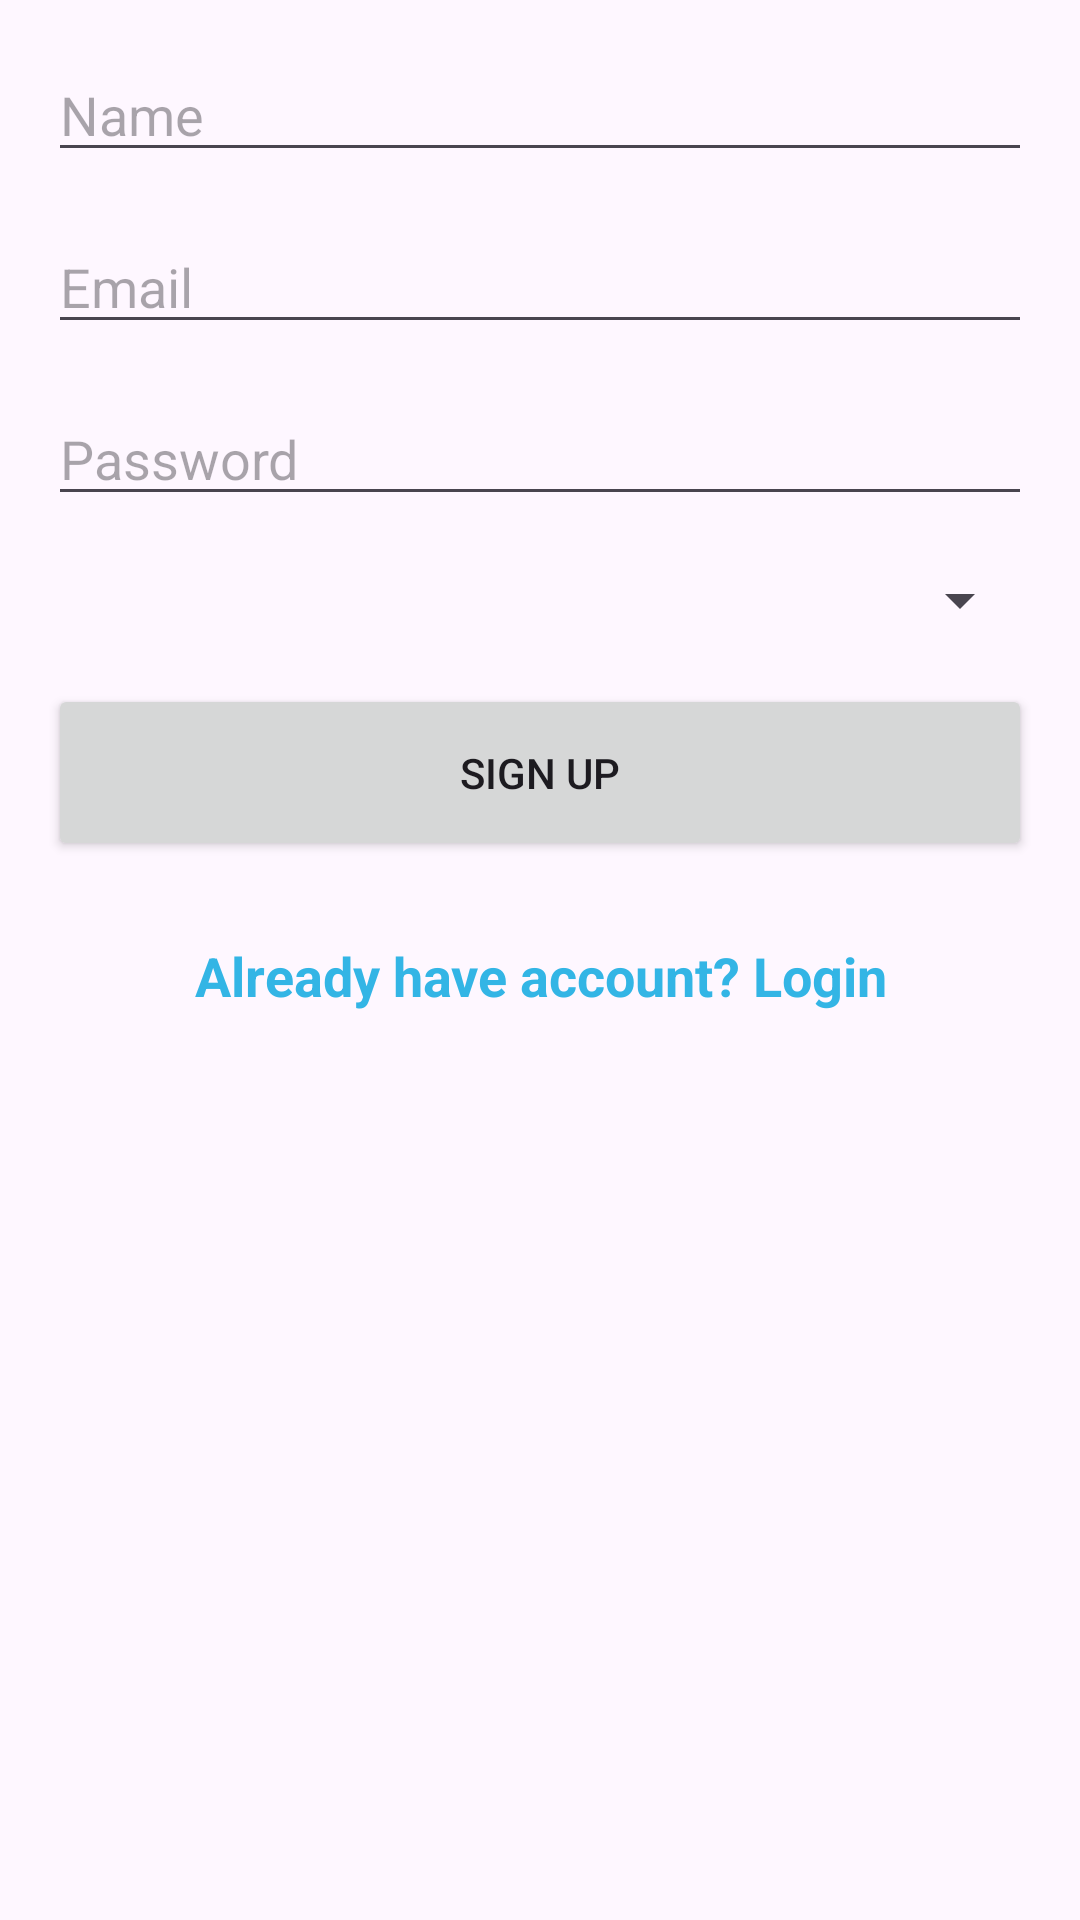

Write the Android layout XML for this screen, with the resource values it uses.
<!-- AndroidManifest.xml: application theme Theme.FirebaseAuthentcation -->
<!-- res/layout/activity_signup.xml -->
<?xml version="1.0" encoding="utf-8"?>
<androidx.constraintlayout.widget.ConstraintLayout
    xmlns:android="http://schemas.android.com/apk/res/android"
    xmlns:app="http://schemas.android.com/apk/res-auto"
    xmlns:tools="http://schemas.android.com/tools"
    android:id="@+id/main"
    android:layout_width="match_parent"
    android:layout_height="match_parent"
    tools:context=".activities.SignupActivity"
    android:padding="16dp">

    <EditText
        android:id="@+id/etName"
        android:layout_width="0dp"
        android:layout_height="wrap_content"
        android:hint="Name"
        app:layout_constraintTop_toTopOf="parent"
        app:layout_constraintStart_toStartOf="parent"
        app:layout_constraintEnd_toEndOf="parent" />

    <EditText
        android:id="@+id/etEmail"
        android:layout_width="0dp"
        android:layout_height="wrap_content"
        android:hint="Email"
        app:layout_constraintTop_toBottomOf="@id/etName"
        app:layout_constraintStart_toStartOf="parent"
        app:layout_constraintEnd_toEndOf="parent"
        android:layout_marginTop="16dp"/>

    <EditText
        android:id="@+id/etPassword"
        android:layout_width="0dp"
        android:layout_height="wrap_content"
        android:hint="Password"
        android:inputType="textPassword"
        app:layout_constraintTop_toBottomOf="@id/etEmail"
        app:layout_constraintStart_toStartOf="parent"
        app:layout_constraintEnd_toEndOf="parent"
        android:layout_marginTop="16dp"/>

    <Spinner
        android:id="@+id/spinnerUserType"
        android:layout_width="0dp"
        android:layout_height="wrap_content"
        app:layout_constraintTop_toBottomOf="@id/etPassword"
        app:layout_constraintStart_toStartOf="parent"
        app:layout_constraintEnd_toEndOf="parent"
        android:layout_marginTop="16dp"/>

    <Button
        android:id="@+id/btnSignUp"
        android:layout_width="0dp"
        android:layout_height="wrap_content"
        android:padding="20dp"
        android:text="Sign Up"
        app:layout_constraintTop_toBottomOf="@id/spinnerUserType"
        app:layout_constraintStart_toStartOf="parent"
        app:layout_constraintEnd_toEndOf="parent"
        android:layout_marginTop="16dp"/>

    <TextView
        android:id="@+id/tvLogin"
        android:layout_width="wrap_content"
        android:layout_height="wrap_content"
        android:text="Already have account? Login"
        android:textSize="18sp"
        android:textColor="@android:color/holo_blue_light"
    android:textStyle="bold"
    android:textAlignment="center"
    android:layout_marginTop="16dp"
    app:layout_constraintTop_toBottomOf="@id/btnSignUp"
    app:layout_constraintStart_toStartOf="parent"
    app:layout_constraintEnd_toEndOf="parent"
    android:padding="10dp"
    android:background="?android:attr/selectableItemBackground"
    android:clickable="true"
    android:focusable="true"
/>


</androidx.constraintlayout.widget.ConstraintLayout>
<!-- resources referenced by this layout -->
<resources>
  <style name="Theme.FirebaseAuthentcation" parent="Base.Theme.FirebaseAuthentcation" />
  <style name="Base.Theme.FirebaseAuthentcation" parent="Theme.Material3.DayNight.NoActionBar">
          
          
      </style>
</resources>
